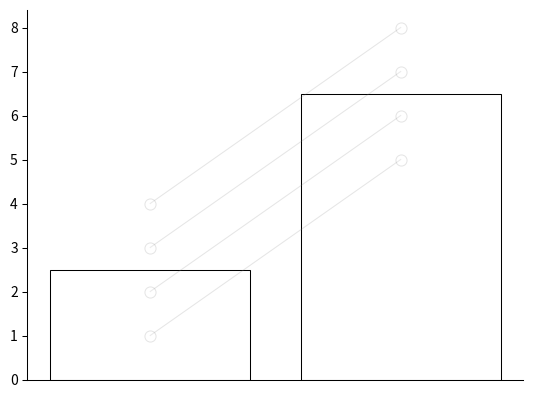

Write Python code to recreate this figure.
# -*- coding: utf-8 -*-
# %##
"""
Created on Fri Apr 17 09:19:56 2020

[redacted]
"""
import numpy as np
import matplotlib.pyplot as plt
from itertools import chain, count

def barscatter(data, transpose = False,
                groupwidth = .75,
                barwidth = .8,
                paired = False,
                unequal = False,
                spaced = False,
                yspace = 20,
                xspace = 0.1,
                barfacecoloroption = 'same', # other options 'between' or 'individual'
                barfacecolor = ['white'],
                baredgecoloroption = 'same',
                baredgecolor = ['black'],
                baralpha = 1,
                scatterfacecoloroption = 'same',
                scatterfacecolor = ['white'],
                scatteredgecoloroption = 'same',
                scatteredgecolor = ['grey'],
                scatterlinecolor = 'grey', # Don't put this value in a list
                scattersize = 80,
                scatteralpha = 1,
                spreadscatters = False,
                linewidth=0.75,
                xlim=[],
                ylim=[],
                ylabel = 'none',
                xlabel = 'none',
                grouplabel = 'auto',
                itemlabel = 'none',
                barlabels = [],
                barlabeloffset=0.025,
                grouplabeloffset=0,
                yaxisparams = 'auto',
                show_legend = 'none',
                legendloc='upper right',
                xfontsize=8,
                ax=[]):
    """
    Creates a bar graph with data points shown as overlaid circles.
    
    Parameters
    -------------
    data : List, lists of lists or array
        Data to be plotted. Will try to convert if needed.
    barwidth : Float, optional
        Width of bars. Default is 0.9.
    paired : Bool, optional
        Attempts to add lines between paired data points. Requires number in each group to be matched. Default is False.
    unequal : Bool, optional
        To be set to True if groups are unequal. Default is False.
    spaced : Bool, optional
        Spaces out data points so that they are not at an identical x value, e.g. grape bunch style. Default is False.
    yspace : Int or Float, optional
        Used in conjunction with spaced to determine spacing of data points. Default is 20.
    xspace : Float, optional
        Used in conjunction with spaced to determine spacing of data points. Default is 0.1.
    barfacecoloroption : Str, optional
        Chooses bar color option. Default is 'same' and other options are 'between' or 'individual'.
    barfacecolor : List of str, optional
        If 'between' or 'individual' is chosen for above option then number of colors needs to match number of bars or groups. Default is ['white'].
    baredgecoloroption : Str, optional
        Chooses bar edge option. Default is 'same', see notes on barfacecoloroption.
    baredgecolor : List of str, optional
        Bar edge colors. Default is ['black'], see notes on barfacecolor.
    baralpha : Float, optional
        Sets opacity of bars so must be between 0 and 1. Default is 1.
    scatterfacecoloroption : Str, optional
        Chooses scatter face option. Default is 'same', see notes on barfacecoloroption.
    scatterfacecolor : List of str, optional
        Scatter face colors. Default = ['white'], see notes on barfacecolor.
    scatteredgecoloroption : Str, optional
        Chooses scatter edge option. Default is 'same', see notes on barfacecoloroption.
    scatteredgecolor : List of str, optional
        Scatter face colors. Default is ['grey'], see notes on barfacecolor.
    scatterlinecolor : Str, optional
        Color of lines connecting related data points, should not be in a list. Default is 'grey'.
    scattersize : Int or Float, optional
        Size of datapoints. Default is 80.
    scatteralpha : Float, optional
        Sets opacity of scatter points. Default is 1.
    spreadscatters : Bool, optional
        Not currently functional. Needs to be checked.
    linewidth : Float, optional
        Width of lines. Default is 0.75.
    xlim : List or 2-tuple of floats, optional
        Sets limits of x-axis. Default is [].
    ylim : List or 2-tuple of floats, optional
        Sets limits of x-axis. Default is [].
    ylabel : Str, optional
        Sets y-axis label. Default is 'none'.
    xlabel : Str, optional
        Sets x-axis label. Default is 'none'.
    grouplabel : List of str, optional
        Sets labels for each group. Default is 'auto'.
    itemlabel : List of str, optional
        Not currently functional. Needs to be checked. Default is 'none'.
    barlabels : List of str, optional
        Sets labels for each bar. Default is [].
    barlabeloffset : Float, optional
        Sets barlabel offset relative to x baseline. Default is 0.025.
    grouplabeloffset : Float, optional
        Sets grouplabel offset relative to x baseline. Default is 0.0250.
    yaxisparams : None, optional
        Not currently functional. Needs to be checked.
    show_legend : Bool or str, optional
        Shows legend. Default is 'none'.
    legendloc : Str, optional
        Sets legend location. Default is 'upper right'.
    xfontsize : Int, optional
        Sets x-axis font size. Default is 8.
    ax : Matplotlib axis object, optional
        Axis object to plot in. If not provided, plots in new figure/axis. Default is [].
    
    Returns
    -------------
    ax : Matplotlib axis object
        Axis object of plot.
    barx : List of floats
        x-values where each bar is plotted.
    barlist : List of bar container objects
        Allows modifcation, e.g. changing of colors of individual bars. See notes.
    sclist : List of scatter container objects
        Allows modifcation as described above. See notes.
    """

    if unequal == True:
        dims = np.ndim(data)
        data_obj = np.ndarray((np.shape(data)), dtype=object)
        if dims == 1:
            for i, dim in enumerate(data):
                data_obj[i] = np.array(dim, dtype=object)
            data = data_obj
        elif dims == 2:            
            for i1, dim1 in enumerate(data):
                for i2, dim2 in enumerate(dim1):
                    data_obj[i1][i2] = np.array(dim2, dtype=object)
            data = data_obj
        else:
            print('Cannot convert that number of dimensions or data is in wrong format. Attmepting to make graph assuming equal groups.')
    
    if type(data) != np.ndarray or data.dtype != object:
        dims = np.shape(data)
        if len(dims) == 2 or len(dims) == 1:
            data = data2obj1D(data)

        elif len(dims) == 3:
            data = data2obj2D(data)
              
        else:
            print('Cannot interpret data shape. Should be 2 or 3 dimensional array. Exiting function.')
            return

    # Check if transpose = True
    if transpose == True:
        data = np.transpose(data)
        
    # Initialize arrays and calculate number of groups, bars, items, and means
    
    barMeans = np.zeros((np.shape(data)))
    items = np.zeros((np.shape(data)))
    
    nGroups = np.shape(data)[0]
    groupx = np.arange(1,nGroups+1)

    if len(np.shape(data)) > 1:
        grouped = True
        barspergroup = np.shape(data)[1]
        barwidth = (barwidth * groupwidth) / barspergroup
        
        for i in range(np.shape(data)[0]):
            for j in range(np.shape(data)[1]):
                barMeans[i][j] = np.mean(data[i][j])
                items[i][j] = len(data[i][j])
        
    else:
        grouped = False
        barspergroup = 1
        
        for i in range(np.shape(data)[0]):
            barMeans[i] = np.mean(data[i])
            items[i] = len(data[i])
    
    # Calculate x values for bars and scatters
    
    xvals = np.zeros((np.shape(data)))
    barallocation = groupwidth / barspergroup
    k = (groupwidth/2) - (barallocation/2)
    
    if grouped == True:
        
        for i in range(np.shape(data)[0]):
            xrange = np.linspace(i+1-k, i+1+k, barspergroup)
            for j in range(barspergroup):
                xvals[i][j] = xrange[j]
    else:
        xvals = groupx
    
    # Set colors for bars and scatters
     
    barfacecolorArray = setcolors(barfacecoloroption, barfacecolor, barspergroup, nGroups, data)
    baredgecolorArray = setcolors(baredgecoloroption, baredgecolor, barspergroup, nGroups, data)
     
    scfacecolorArray = setcolors(scatterfacecoloroption, scatterfacecolor, barspergroup, nGroups, data, paired_scatter = paired)
    scedgecolorArray = setcolors(scatteredgecoloroption, scatteredgecolor, barspergroup, nGroups, data, paired_scatter = paired)
    
    # Initialize figure
    if ax == []:
        fig = plt.figure()
        ax = fig.add_subplot(111)
    
    # Make bars
    barlist = []
    barx = []
    for x, y, bfc, bec in zip(xvals.flatten(), barMeans.flatten(),
                              barfacecolorArray, baredgecolorArray):
        barx.append(x)
        barlist.append(ax.bar(x, y, barwidth,
                         facecolor = bfc, edgecolor = bec,
                         zorder=-1,
                         linewidth=linewidth))
    
    # Uncomment these lines to show method for changing bar colors outside of
    # function using barlist properties
    #for i in barlist[2].get_children():
    #    i.set_color('r')
    
    # Make scatters
    sclist = []
    if paired == False:
        for x, Yarray, scf, sce  in zip(xvals.flatten(), data.flatten(),
                                        scfacecolorArray, scedgecolorArray):
            if spaced == True:
                try: 
                    xVals, yVals = xyspacer(ax, x, Yarray, bindist=yspace, space=xspace)
                except:
                    print("Could not space all sets of points.")
                    xVals = [x] * len(Yarray)
                    yVals = Yarray
                    
                sclist.append(ax.scatter(xVals, yVals, s = scattersize,
                             c = scf,
                             edgecolors = sce,
                             linewidth=linewidth,
                             alpha=scatteralpha,
                             zorder=20,
                             clip_on=False))
                         
            else:
                for y in Yarray:
                     sclist.append(ax.scatter(x, y, s = scattersize,
                                     c = scf,
                                     edgecolors = sce,
                                     linewidth=linewidth,
                                     alpha=scatteralpha,
                                     zorder=20,
                                     clip_on=False))
                     
    elif grouped == True:
        for x, Yarray, scf, sce in zip(xvals, data, scfacecolorArray, scedgecolorArray):
            for y in np.transpose(Yarray.tolist()):
                sclist.append(ax.plot(x, y, '-o', markersize = scattersize/10,
                         color = scatterlinecolor,
                         linewidth=linewidth,
                         markerfacecolor = scf,
                         markeredgecolor = sce,
                         markeredgewidth=linewidth,
                         alpha=scatteralpha,
                         zorder=20,
                         clip_on=False))
    elif grouped == False:
        for n,_ in enumerate(data[0]):
            y = [y[n-1] for y in data]
            sclist.append(ax.plot(xvals, y, '-o', markersize = scattersize/10,
                         color = scatterlinecolor,
                         linewidth=linewidth,
                         markerfacecolor = scfacecolorArray[0],
                         markeredgecolor = scedgecolorArray[0],
                         markeredgewidth=linewidth,
                         alpha=scatteralpha,
                         zorder=20,
                         clip_on=False))
    
    # Label axes
    if ylabel != 'none':
        ax.set_ylabel(ylabel)
    
    if xlabel != 'none':
        ax.set_xlabel(xlabel)
    
    # Set range and tick values for Y axis
    if yaxisparams != 'auto':
        ax.set_ylim(yaxisparams[0])
        ax.set_yticks(yaxisparams[1])
        
    ax.yaxis.set_tick_params(width=linewidth)

    # X ticks
    ax.tick_params(
        axis='x',          # changes apply to the x-axis
        which='both',      # both major and minor ticks are affected
        bottom=False,      # ticks along the bottom edge are off
        top=False,
        labelbottom=False) # labels along the bottom edge are off
    
    ax.set_xticks([])

    if len(xlim) > 0:
        ax.set_xlim(xlim)
    if len(ylim) > 0:
        ax.set_ylim(ylim)
        
    xrange = ax.get_xlim()[1] - ax.get_xlim()[0]
    yrange = ax.get_ylim()[1] - ax.get_ylim()[0]
        
    if grouplabel == 'auto':
        ax.tick_params(labelbottom='off')
    else:
        ax.tick_params(labelbottom='off')

        groupx = np.arange(1, len(grouplabel)+1)
        if len(xlim) > 0:
            groupx = [x for x in groupx]
        xpos = (groupx - ax.get_xlim()[0])/xrange

        for x, label in zip(xpos, grouplabel):
            ax.text(x, -0.05+grouplabeloffset, label, va='top', ha='center', fontsize=xfontsize, transform=ax.transAxes)
        
    if len(barlabels) > 0:
        if len(barlabels) != len(barx):
            print('Wrong number of bar labels for number of bars!')
        else:
            xpos = (barx - ax.get_xlim()[0])/xrange
            ypos = (-ax.get_ylim()[0]/yrange) - barlabeloffset

            for x, label in zip(xpos, barlabels):
                ax.text(x, ypos, label, va='top', ha='center', fontsize=xfontsize, transform=ax.transAxes)

    # Hide the right and top spines and set bottom to zero
    ax.spines['right'].set_visible(False)
    ax.spines['top'].set_visible(False)
    ax.spines['bottom'].set_position('zero')

    ax.spines['bottom'].set_lw(linewidth)
    ax.spines['left'].set_lw(linewidth)
    
    if show_legend == 'within':
        if len(itemlabel) != barspergroup:
            print('Not enough item labels for legend!')
        else:
            legendbar = []
            legendtext = []
            for i in range(barspergroup):
                legendbar.append(barlist[i])
                legendtext.append(itemlabel[i])
            ax.legend(legendbar, legendtext, loc=legendloc)
    
    
    
    return ax, barx, barlist, sclist
      
def setcolors(coloroption, colors, barspergroup, nGroups, data, paired_scatter = False):
    """ Helper function for setting colors in barscatter"""
            
    nColors = len(colors)
    
    if (paired_scatter == True) & (coloroption == 'within'):
        print('Not possible to make a Paired scatter plot with Within setting.')
        coloroption = 'same'
        
    if coloroption == 'within':
        if nColors < barspergroup:
            print('Not enough colors for this option! Reverting to one color.')
            coloroption = 'same'
        elif nColors > barspergroup:
            colors = colors[:barspergroup]
        coloroutput = [colors for i in data]
        coloroutput = list(chain(*coloroutput))
        
    if coloroption == 'between':
        if nColors < nGroups:
            print('Not enough colors for this option! Reverting to one color.')
            coloroption = 'same'
        elif nColors > nGroups:
            colors = colors[:nGroups]
        if paired_scatter == False:
            coloroutput = [[c]*barspergroup for c in colors]
            coloroutput = list(chain(*coloroutput))
        else:
            coloroutput = colors
            
    if coloroption == 'individual':
        if nColors < nGroups*barspergroup:
            print('Not enough colors for this color option')
            coloroption = 'same'
        elif nColors > nGroups*barspergroup:
            coloroutput = colors[:nGroups*barspergroup]
        else: 
            coloroutput = colors
    
    if coloroption == 'same':
        coloroutput = [colors[0] for x in range(len(data.flatten()))]

    return coloroutput

def data2obj1D(data):
    """ Helper function for barscatter for converting data into apporopriate structure"""
    obj = np.empty(len(data), dtype=object)
    for i,x in enumerate(data):
        obj[i] = np.array(x)  
    return obj

def data2obj2D(data):
    """ Helper function for barscatter for converting data into apporopriate structure"""
    obj = np.empty((np.shape(data)[0], np.shape(data)[1]), dtype=object)
    for i,x in enumerate(data):
        for j,y in enumerate(x):
            obj[i][j] = np.array(y)
    return obj

def xyspacer(ax, x, yvals, bindist=20, space=0.1):
    """ Helper function for barscatter for spacing individual datapoints"""
    
    histrange=[]
    histrange.append(min(ax.get_ylim()[0], min(yvals)))
    histrange.append(max(ax.get_ylim()[1], max(yvals)))

    yhist = np.histogram(yvals, bins=bindist, range=histrange)
    
    xvals=[]
    for ybin in yhist[0]:
        if ybin == 1:
            xvals.append(x)
        elif ybin > 1:          
            temp_vals = np.linspace(x-space, x+space, num=ybin)
            for val in temp_vals:
                xvals.append(val)
                
    yvals = np.sort(yvals)

    return xvals, yvals

if __name__ == "__main__":
    barscatter([[1, 2, 3, 4], [5, 6, 7, 8]], scatteralpha=0.2, paired=True)